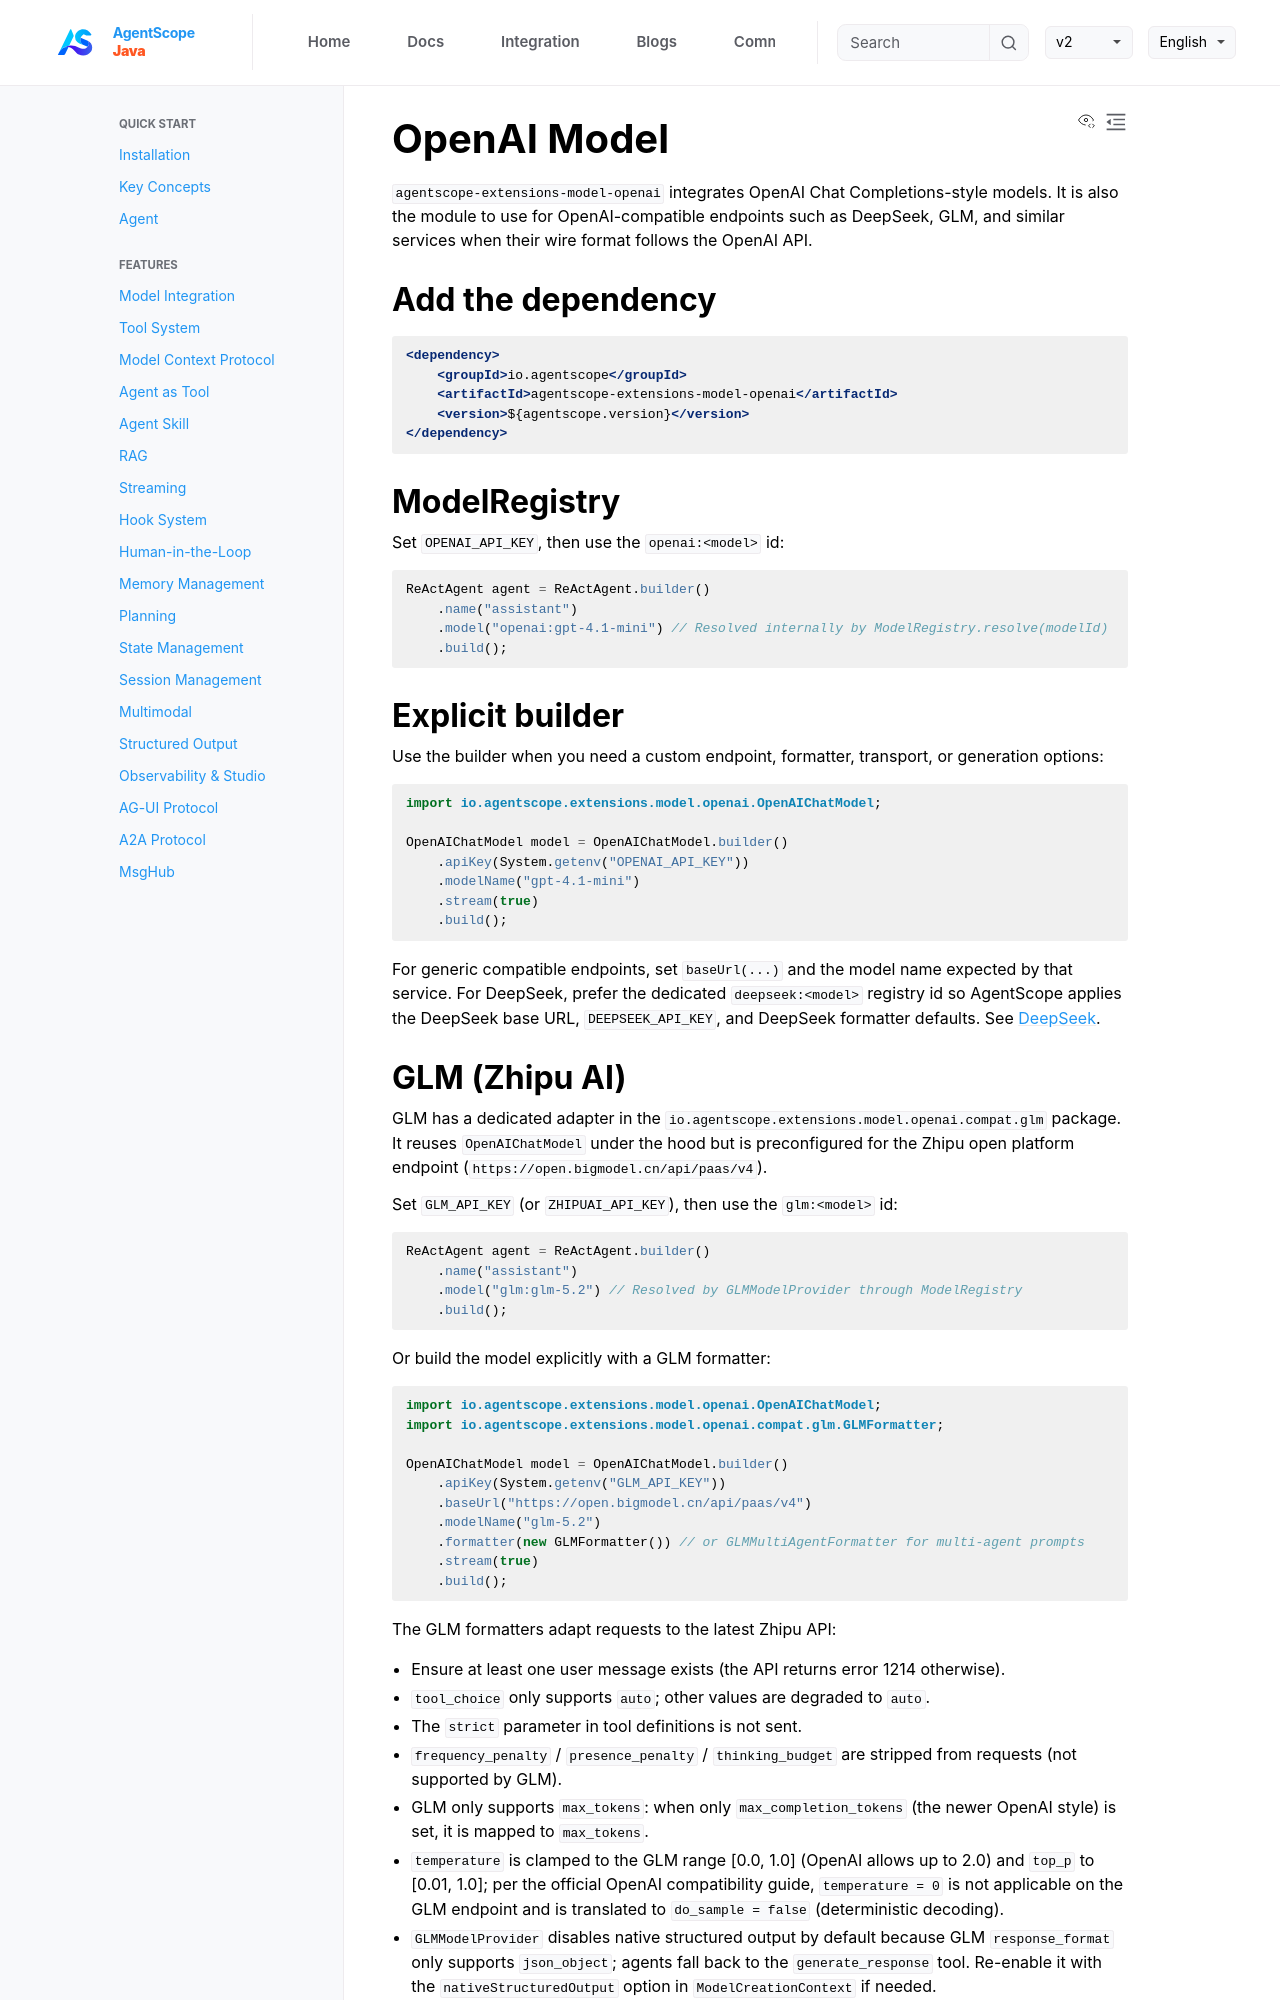

repository: lifl00001/agentscope-java · page: v2/en/integration/model/openai.html · generator: jekyll

# OpenAI Model

`agentscope-extensions-model-openai` integrates OpenAI Chat Completions-style models. It is also the module to use for OpenAI-compatible endpoints such as DeepSeek, GLM, and similar services when their wire format follows the OpenAI API.

## Add the dependency

```xml
<dependency>
    <groupId>io.agentscope</groupId>
    <artifactId>agentscope-extensions-model-openai</artifactId>
    <version>${agentscope.version}</version>
</dependency>
```

## ModelRegistry

Set `OPENAI_API_KEY`, then use the `openai:<model>` id:

```java
ReActAgent agent = ReActAgent.builder()
    .name("assistant")
    .model("openai:gpt-4.1-mini") // Resolved internally by ModelRegistry.resolve(modelId)
    .build();
```

## Explicit builder

Use the builder when you need a custom endpoint, formatter, transport, or generation options:

```java
import io.agentscope.extensions.model.openai.OpenAIChatModel;

OpenAIChatModel model = OpenAIChatModel.builder()
    .apiKey(System.getenv("OPENAI_API_KEY"))
    .modelName("gpt-4.1-mini")
    .stream(true)
    .build();
```

For generic compatible endpoints, set `baseUrl(...)` and the model name expected by that service. For DeepSeek, prefer the dedicated `deepseek:<model>` registry id so AgentScope applies the DeepSeek base URL, `DEEPSEEK_API_KEY`, and DeepSeek formatter defaults. See [DeepSeek](deepseek.md).
